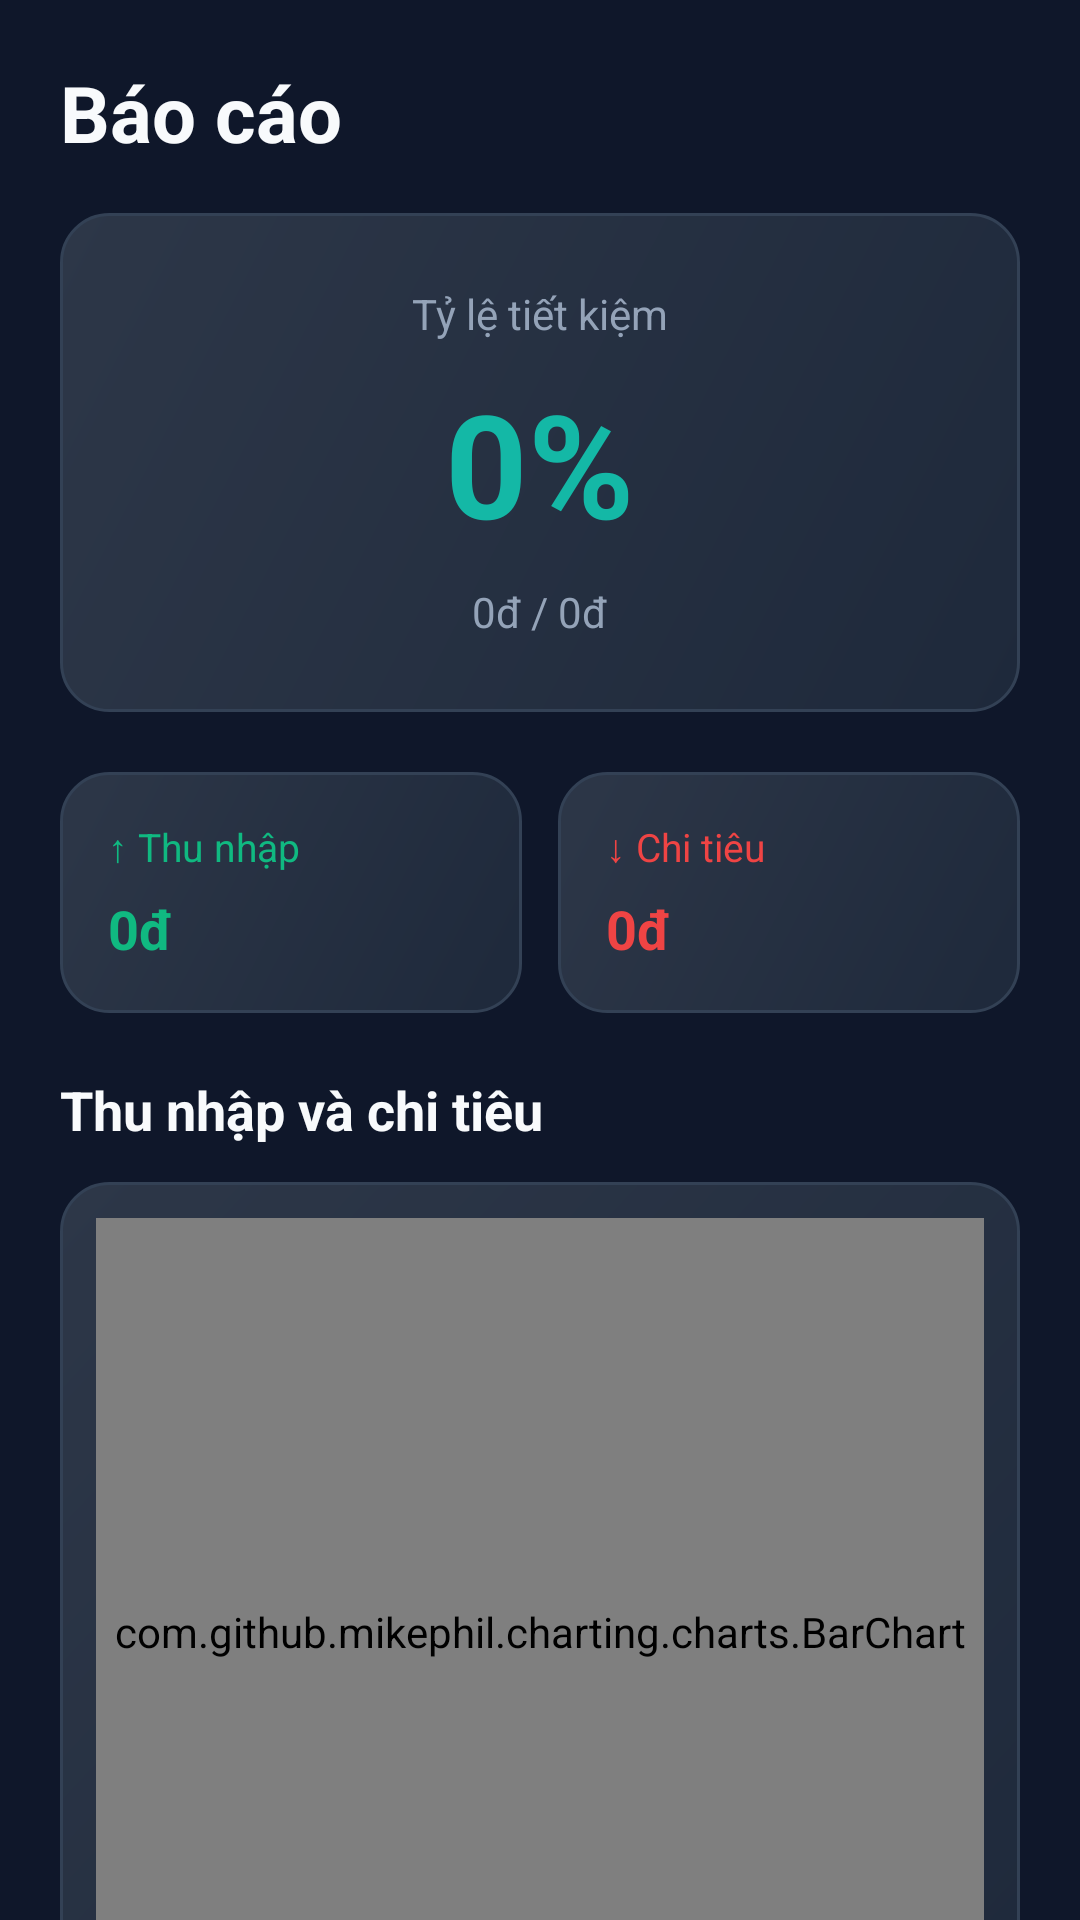

Write the Android layout XML for this screen, with the resource values it uses.
<!-- AndroidManifest.xml: application theme Theme.AppMoney -->
<!-- res/layout/fragment_reports.xml -->
<?xml version="1.0" encoding="utf-8"?>
<LinearLayout xmlns:android="http://schemas.android.com/apk/res/android"
    android:layout_width="match_parent"
    android:layout_height="match_parent"
    android:background="@color/bg_main"
    android:orientation="vertical">

    <TextView
        android:layout_width="match_parent"
        android:layout_height="wrap_content"
        android:text="Báo cáo"
        android:textColor="@color/text_primary"
        android:textSize="26sp"
        android:textStyle="bold"
        android:paddingLeft="20dp"
        android:paddingRight="20dp"
        android:paddingTop="20dp"
        android:paddingBottom="16dp" />

    <androidx.core.widget.NestedScrollView
        android:layout_width="match_parent"
        android:layout_height="0dp"
        android:layout_weight="1">

        <LinearLayout
            android:layout_width="match_parent"
            android:layout_height="wrap_content"
            android:orientation="vertical"
            android:paddingLeft="20dp"
            android:paddingRight="20dp"
            android:paddingBottom="90dp">

            <LinearLayout
                android:layout_width="match_parent"
                android:layout_height="wrap_content"
                android:background="@drawable/bg_card"
                android:orientation="vertical"
                android:gravity="center"
                android:padding="24dp"
                android:layout_marginBottom="20dp">

                <TextView
                    android:layout_width="wrap_content"
                    android:layout_height="wrap_content"
                    android:text="Tỷ lệ tiết kiệm"
                    android:textColor="@color/text_secondary"
                    android:textSize="14sp"
                    android:layout_marginBottom="8dp" />

                <TextView
                    android:id="@+id/tv_saving_rate"
                    android:layout_width="wrap_content"
                    android:layout_height="wrap_content"
                    android:text="0%"
                    android:textColor="@color/accent_teal"
                    android:textSize="48sp"
                    android:textStyle="bold"
                    android:layout_marginBottom="8dp" />

                <TextView
                    android:id="@+id/tv_saving_detail"
                    android:layout_width="wrap_content"
                    android:layout_height="wrap_content"
                    android:text="0đ / 0đ"
                    android:textColor="@color/text_secondary"
                    android:textSize="14sp" />
            </LinearLayout>

            <LinearLayout
                android:layout_width="match_parent"
                android:layout_height="wrap_content"
                android:orientation="horizontal"
                android:weightSum="2"
                android:layout_marginBottom="20dp">

                <LinearLayout
                    android:layout_width="0dp"
                    android:layout_height="wrap_content"
                    android:layout_weight="1"
                    android:layout_marginEnd="6dp"
                    android:background="@drawable/bg_card"
                    android:orientation="vertical"
                    android:padding="16dp">

                    <TextView
                        android:layout_width="wrap_content"
                        android:layout_height="wrap_content"
                        android:text="↑ Thu nhập"
                        android:textColor="@color/success"
                        android:textSize="13sp"
                        android:layout_marginBottom="6dp" />

                    <TextView
                        android:id="@+id/tv_report_income"
                        android:layout_width="wrap_content"
                        android:layout_height="wrap_content"
                        android:text="0đ"
                        android:textColor="@color/success"
                        android:textSize="18sp"
                        android:textStyle="bold" />
                </LinearLayout>

                <LinearLayout
                    android:layout_width="0dp"
                    android:layout_height="wrap_content"
                    android:layout_weight="1"
                    android:layout_marginStart="6dp"
                    android:background="@drawable/bg_card"
                    android:orientation="vertical"
                    android:padding="16dp">

                    <TextView
                        android:layout_width="wrap_content"
                        android:layout_height="wrap_content"
                        android:text="↓ Chi tiêu"
                        android:textColor="@color/danger"
                        android:textSize="13sp"
                        android:layout_marginBottom="6dp" />

                    <TextView
                        android:id="@+id/tv_report_expense"
                        android:layout_width="wrap_content"
                        android:layout_height="wrap_content"
                        android:text="0đ"
                        android:textColor="@color/danger"
                        android:textSize="18sp"
                        android:textStyle="bold" />
                </LinearLayout>
            </LinearLayout>

            <TextView
                android:layout_width="wrap_content"
                android:layout_height="wrap_content"
                android:text="Thu nhập và chi tiêu"
                android:textColor="@color/text_primary"
                android:textSize="18sp"
                android:textStyle="bold"
                android:layout_marginBottom="12dp" />

            <LinearLayout
                android:layout_width="match_parent"
                android:layout_height="300dp"
                android:background="@drawable/bg_card"
                android:orientation="vertical"
                android:padding="12dp"
                android:layout_marginBottom="20dp">

                <com.github.mikephil.charting.charts.BarChart
                    android:id="@+id/bar_income_expense"
                    android:layout_width="match_parent"
                    android:layout_height="match_parent" />
            </LinearLayout>

            <TextView
                android:layout_width="wrap_content"
                android:layout_height="wrap_content"
                android:text="Top chi tiêu"
                android:textColor="@color/text_primary"
                android:textSize="18sp"
                android:textStyle="bold"
                android:layout_marginBottom="14dp" />

            <LinearLayout
                android:layout_width="match_parent"
                android:layout_height="wrap_content"
                android:background="@drawable/bg_card"
                android:orientation="vertical"
                android:padding="20dp"
                android:layout_marginBottom="20dp">

                <LinearLayout
                    android:layout_width="match_parent"
                    android:layout_height="wrap_content"
                    android:orientation="horizontal"
                    android:layout_marginBottom="14dp">

                    <TextView
                        android:layout_width="0dp"
                        android:layout_height="wrap_content"
                        android:layout_weight="1"
                        android:text="🍔 Ăn uống"
                        android:textColor="@color/text_primary"
                        android:textSize="15sp" />

                    <TextView
                        android:id="@+id/tv_top_food"
                        android:layout_width="wrap_content"
                        android:layout_height="wrap_content"
                        android:text="0đ"
                        android:textColor="@color/text_primary"
                        android:textSize="15sp"
                        android:textStyle="bold" />
                </LinearLayout>

                <LinearLayout
                    android:layout_width="match_parent"
                    android:layout_height="wrap_content"
                    android:orientation="horizontal"
                    android:layout_marginBottom="14dp">

                    <TextView
                        android:layout_width="0dp"
                        android:layout_height="wrap_content"
                        android:layout_weight="1"
                        android:text="🏠 Nhà cửa"
                        android:textColor="@color/text_primary"
                        android:textSize="15sp" />

                    <TextView
                        android:id="@+id/tv_top_housing"
                        android:layout_width="wrap_content"
                        android:layout_height="wrap_content"
                        android:text="0đ"
                        android:textColor="@color/text_primary"
                        android:textSize="15sp"
                        android:textStyle="bold" />
                </LinearLayout>

                <LinearLayout
                    android:layout_width="match_parent"
                    android:layout_height="wrap_content"
                    android:orientation="horizontal">

                    <TextView
                        android:layout_width="0dp"
                        android:layout_height="wrap_content"
                        android:layout_weight="1"
                        android:text="🎬 Giải trí"
                        android:textColor="@color/text_primary"
                        android:textSize="15sp" />

                    <TextView
                        android:id="@+id/tv_top_entertainment"
                        android:layout_width="wrap_content"
                        android:layout_height="wrap_content"
                        android:text="0đ"
                        android:textColor="@color/text_primary"
                        android:textSize="15sp"
                        android:textStyle="bold" />
                </LinearLayout>
            </LinearLayout>

            <TextView
                android:layout_width="wrap_content"
                android:layout_height="wrap_content"
                android:text="Tỷ lệ chi tiêu"
                android:textColor="@color/text_primary"
                android:textSize="18sp"
                android:textStyle="bold"
                android:layout_marginBottom="12dp" />

            <LinearLayout
                android:layout_width="match_parent"
                android:layout_height="320dp"
                android:background="@drawable/bg_card"
                android:orientation="vertical"
                android:padding="12dp"
                android:layout_marginBottom="20dp">

                <com.github.mikephil.charting.charts.PieChart
                    android:id="@+id/pie_expense_category"
                    android:layout_width="match_parent"
                    android:layout_height="match_parent" />
            </LinearLayout>

        </LinearLayout>
    </androidx.core.widget.NestedScrollView>

</LinearLayout>
<!-- resources referenced by this layout -->
<resources>
  <color name="accent_teal">#14B8A6</color>
  <color name="bg_main">#0F172A</color>
  <color name="danger">#EF4444</color>
  <color name="success">#10B981</color>
  <color name="text_primary">#F8FAFC</color>
  <color name="text_secondary">#94A3B8</color>
  <!-- drawable bg_card (drawable) -->
  <?xml version="1.0" encoding="utf-8"?>
  <shape xmlns:android="http://schemas.android.com/apk/res/android">
      <gradient
          android:angle="135"
          android:startColor="#1E293B"
          android:endColor="#2D3748"
          android:type="linear"/>
      <stroke android:width="1dp" android:color="#334155"/>
      <corners android:radius="16dp"/>
  </shape>
  <style name="Theme.AppMoney" parent="Theme.MaterialComponents.NoActionBar">
          <item name="colorPrimary">@color/primary</item>
          <item name="colorPrimaryVariant">@color/primary_dark</item>
          <item name="colorOnPrimary">@color/text_primary</item>
          <item name="colorSecondary">@color/secondary</item>
          <item name="colorSurface">@color/bg_card</item>
          <item name="colorOnSurface">@color/text_primary</item>
          <item name="android:windowBackground">@color/bg_main</item>
          <item name="android:statusBarColor">@color/bg_main</item>
          <item name="android:navigationBarColor">@color/bg_card</item>
          <item name="android:windowLightStatusBar">false</item>
          <item name="android:windowLightNavigationBar">false</item>
          <item name="android:textColorPrimary">@color/text_primary</item>
          <item name="android:textColorSecondary">@color/text_secondary</item>
      </style>
  <color name="primary">#6366F1</color>
  <color name="primary_dark">#4F46E5</color>
  <color name="secondary">#EC4899</color>
  <color name="bg_card">#1E293B</color>
</resources>
